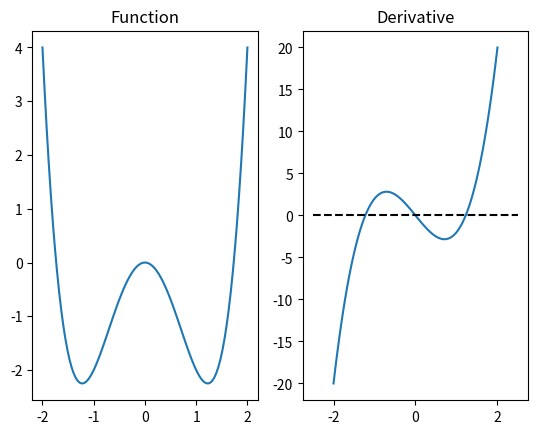
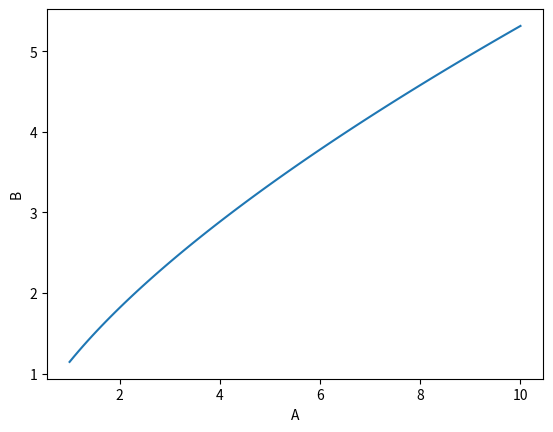
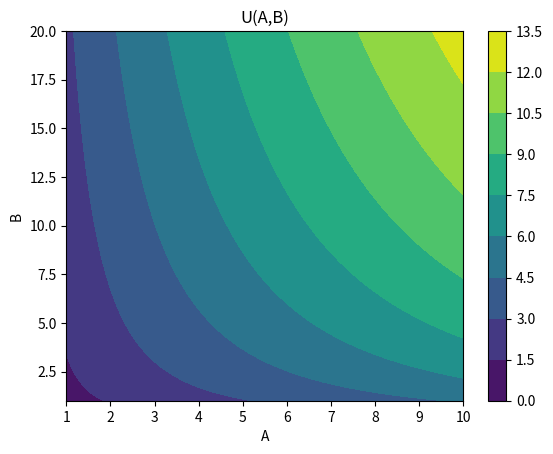
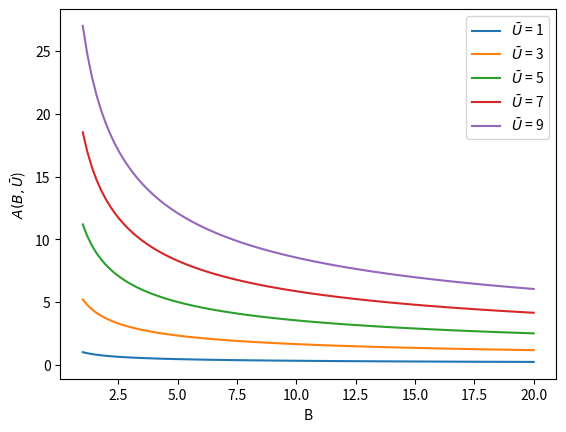
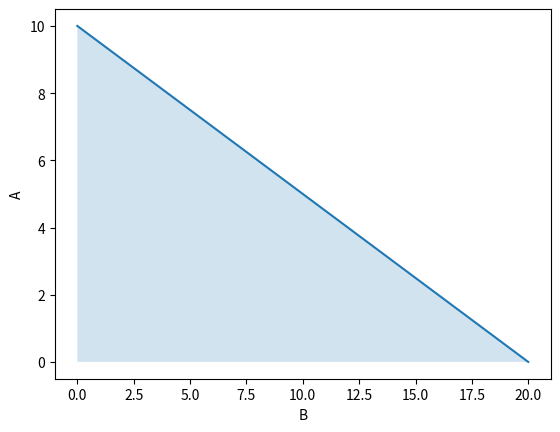

Here is the Python script that generated these plots, in order:
from matplotlib.pyplot import contour
import numpy as np
import matplotlib.pyplot as plt
from numpy.core.fromnumeric import ptp
import scipy.optimize as opt


# derivatives and optima


def f(x):
    return x ** 4 - 3 * x ** 2


def fp(x):
    return 4 * x ** 3 - 6 * x


# Create 100 evenly spaced points between -2 and 2

x = np.linspace(-2, 2, 100)

# Evaluate the functions at x values

fx = f(x)
fpx = fp(x)

# Create a plot

fig, ax = plt.subplots(1, 2)

ax[0].plot(x, fx)
ax[0].set_title("Function")


ax[1].plot(x, fpx)
ax[1].hlines(0.0, -2.5, 2.5, color="k", linestyle="--")
ax[1].set_title("Derivative")

# For a scalar problem, we give it the function and the bounds between
# which we want to search
neg_min = opt.minimize_scalar(f, [-2, -0.5])
pos_min = opt.minimize_scalar(f, [0.5, 2.0])
print("The negative minimum is: \n", neg_min)
print("The positive minimum is: \n", pos_min)


# Optimization in consumer theory


def U(A, B, alpha=1 / 3):
    return B ** alpha * A ** (1 - alpha)


fig, ax = plt.subplots()
B = 1.5
A = np.linspace(1, 10, 100)
ax.plot(A, U(A, B))
ax.set_xlabel("A")
ax.set_ylabel("B")


# change in utility with different bundles

fig, ax = plt.subplots()
B = np.linspace(1, 20, 100).reshape((100, 1))
print(B.flatten())
contours = ax.contourf(A, B.flatten(), U(A, B))
fig.colorbar(contours)

ax.set_xlabel("A")
ax.set_ylabel("B")
ax.set_title("U(A,B)")

# consumer indifference


def A_indifference(B, ubar, alpha=1 / 3):
    return ubar ** (1 / (1 - alpha)) * B ** (-alpha / (1 - alpha))


def plot_indifference_curves(ax, alpha=1 / 3):
    ubar = np.arange(1, 11, 2)
    ax.plot(B, A_indifference(B, ubar, alpha))
    ax.legend([r"$\bar{U}$" + " = {}".format(i) for i in ubar])
    ax.set_xlabel("B")
    ax.set_ylabel(r"$A(B, \bar{U}$)")


fig, ax = plt.subplots()
plot_indifference_curves(ax)


# Consumer budget constraint


def A_bc(B, W=20, pa=2):
    """Given B, W and pa return the max amount of A a consumer can affors"""
    return (W - B) / pa


def plot_budget_constraint(ax, W=20, pa=2):
    B_bc = np.array([0, W])
    A = A_bc(B_bc, W, pa)
    ax.plot(B_bc, A)
    ax.fill_between(B_bc, 0, A, alpha=0.2)
    ax.set_xlabel("B")
    ax.set_ylabel("A")
    return ax


fig, ax = plt.subplots()
plot_budget_constraint(ax, 20, 2)

plt.show()
